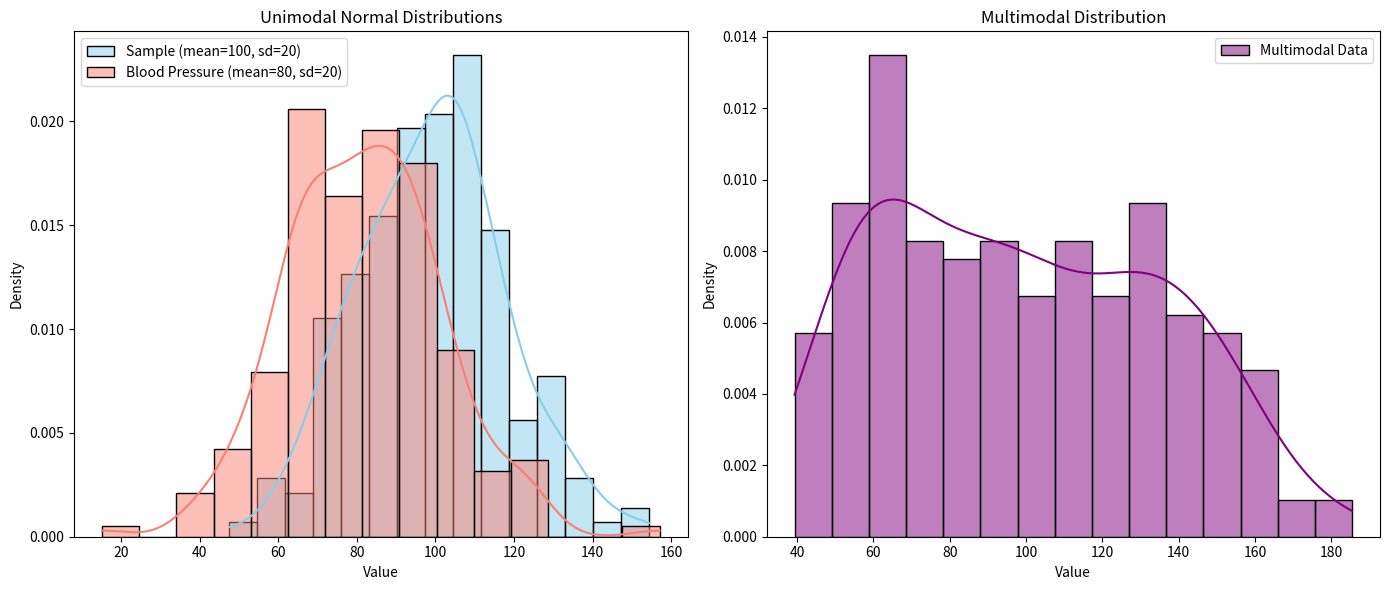

The matplotlib source for this figure:
import numpy as np
import matplotlib.pyplot as plt
import seaborn as sns

# Set random seed for reproducibility
np.random.seed(42)

# Parameters for the distributions
mean_sample = 100
std_dev_sample = 20
mean_blood_pressure = 80
std_dev_blood_pressure = 20
sample_size = 200

# Generate random samples for unimodal distributions
sample_data = np.random.normal(mean_sample, std_dev_sample, sample_size)
blood_pressure_data = np.random.normal(mean_blood_pressure, std_dev_blood_pressure, sample_size)

# Generate random samples for a multimodal distribution
multimodal_data = np.concatenate([
    np.random.normal(60, 10, int(sample_size / 3)),
    np.random.normal(100, 15, int(sample_size / 3)),
    np.random.normal(140, 20, int(sample_size / 3))
])

# Plotting
plt.figure(figsize=(14, 6))

# Unimodal Distribution Plot
plt.subplot(1, 2, 1)
sns.histplot(sample_data, bins=15, kde=True, color="skyblue", label=f"Sample (mean={mean_sample}, sd={std_dev_sample})", stat="density")
sns.histplot(blood_pressure_data, bins=15, kde=True, color="salmon", label=f"Blood Pressure (mean={mean_blood_pressure}, sd={std_dev_blood_pressure})", stat="density")
plt.title('Unimodal Normal Distributions')
plt.xlabel('Value')
plt.ylabel('Density')
plt.legend()

# Multimodal Distribution Plot
plt.subplot(1, 2, 2)
sns.histplot(multimodal_data, bins=15, kde=True, color="purple", label="Multimodal Data", stat="density")
plt.title('Multimodal Distribution')
plt.xlabel('Value')
plt.ylabel('Density')
plt.legend()

plt.tight_layout()
plt.show()
